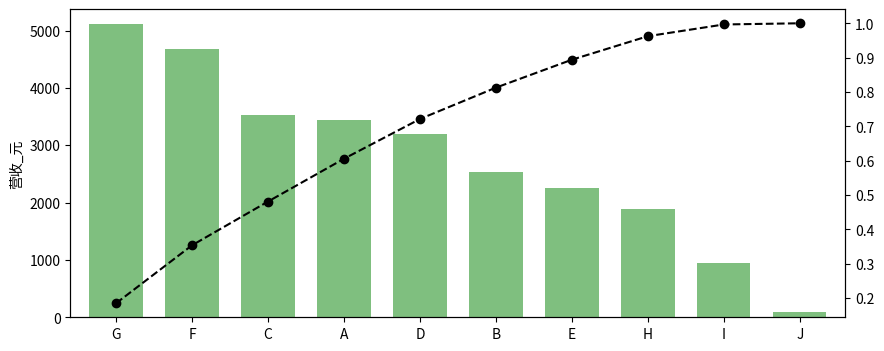

This chart was generated by the following Python code: (Note: this script raises an exception after producing the figure.)
'''
【课程1.5】  帕累托分析

帕累托分析（贡献度分析） → 帕累托法则：20/80定律

“原因和结果、投入和产出、努力和报酬之间本来存在着无法解释的不平衡。一般来说，投入和努力可以分为两种不同的类型：
多数，它们只能造成少许的影响；少数，它们造成主要的、重大的影响。”
→ 一个公司，80%利润来自于20%的畅销产品，而其他80%的产品只产生了20%的利润

例如：
** 世界上大约80％的资源是由世界上15％的人口所耗尽的
** 世界财富的80％为25％的人所拥有；在一个国家的医疗体系中
** 20％的人口与20％的疾病，会消耗80％的医疗资源。

一个思路：通过二八原则，去寻找关键的那20%决定性因素！

'''

import numpy as np
import pandas as pd
import matplotlib.pyplot as plt
% matplotlib inline

# 帕累托分布分析

data = pd.Series(np.random.randn(10)*1200+3000,
                index = list('ABCDEFGHIJ'))
print(data)
print('------')
# 创建数据，10个品类产品的销售额

data.sort_values(ascending=False, inplace= True)
# 由大到小排列

plt.figure(figsize = (10,4))
data.plot(kind = 'bar', color = 'g', alpha = 0.5, width = 0.7)
plt.ylabel('营收_元')
# 创建营收柱状图

p = data.cumsum()/data.sum()  # 创建累计占比，Series
key = p[p>0.8].index[0]
key_num = data.index.tolist().index(key)
print('超过80%累计占比的节点值索引为：' ,key)
print('超过80%累计占比的节点值索引位置为：' ,key_num)
print('------')
# 找到累计占比超过80%时候的index
# 找到key所对应的索引位置

p.plot(style = '--ko', secondary_y=True)  # secondary_y → y副坐标轴
plt.axvline(key_num,hold=None,color='r',linestyle="--",alpha=0.8)
plt.text(key_num+0.2,p[key],'累计占比为：%.3f%%' % (p[key]*100), color = 'r')  # 累计占比超过80%的节点
plt.ylabel('营收_比例')
# 绘制营收累计占比曲线

key_product = data.loc[:key]
print('核心产品为：')
print(key_product)
# 输出决定性因素产品



